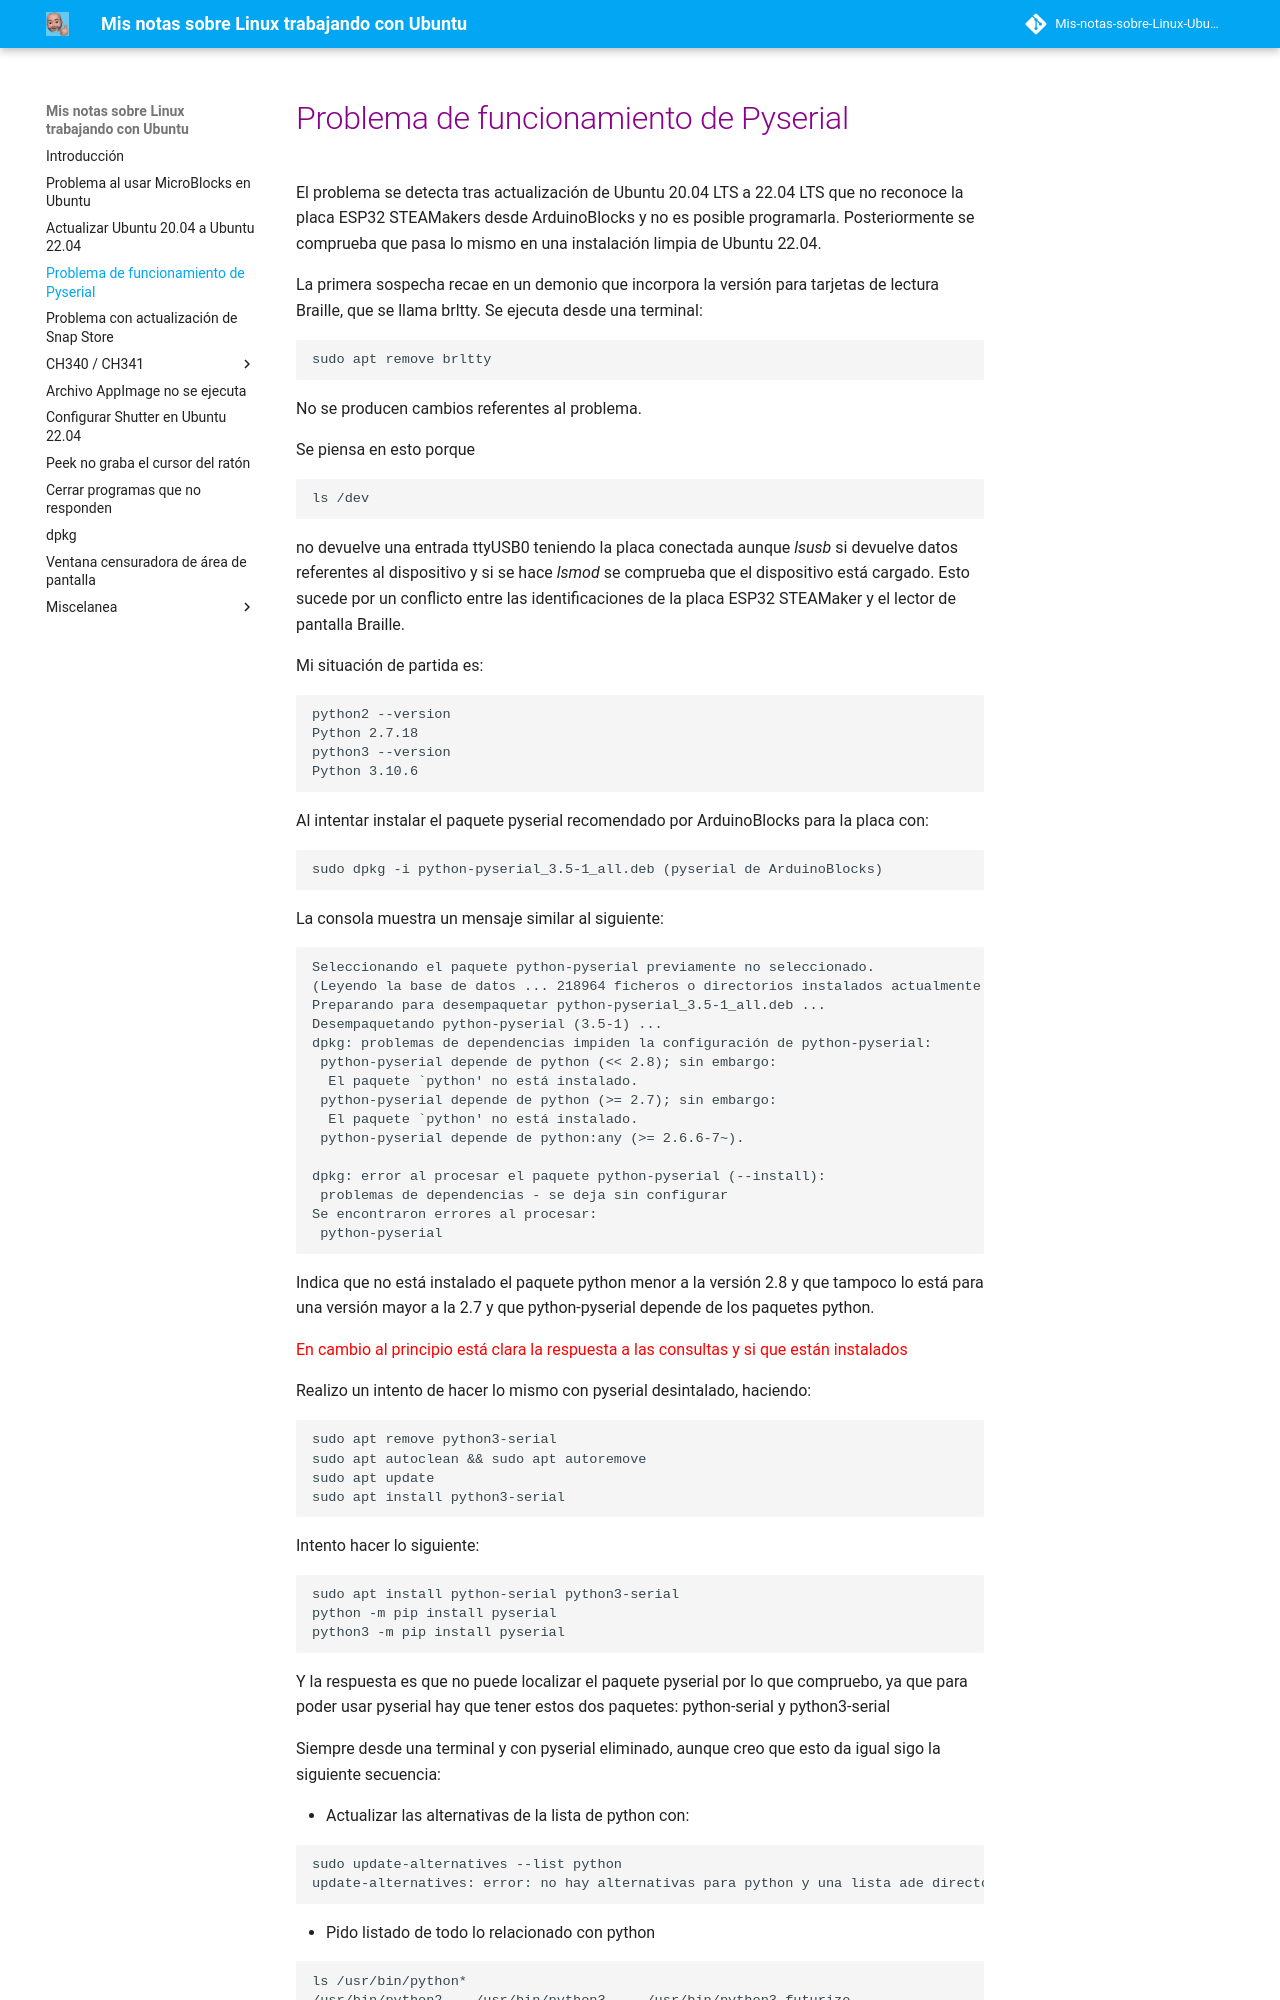

repository: fgcoca-gmx/Mis-notas-sobre-Linux-Ubuntu · page: pyse/index.html · generator: mkdocs

# <FONT COLOR=#8B008B>Problema de funcionamiento de Pyserial</font>
El problema se detecta tras actualización de Ubuntu 20.04 LTS a 22.04 LTS que no reconoce la placa ESP32 STEAMakers desde ArduinoBlocks y no es posible programarla. Posteriormente se comprueba que pasa lo mismo en una instalación limpia de Ubuntu 22.04.

La primera sospecha recae en un demonio que incorpora la versión para tarjetas de lectura Braille, que se llama brltty. Se ejecuta desde una terminal:

~~~
sudo apt remove brltty
~~~

No se producen cambios referentes al problema.

Se piensa en esto porque  
~~~
ls /dev
~~~ 

no devuelve una entrada ttyUSB0 teniendo la placa conectada aunque *lsusb* si devuelve datos referentes al dispositivo y si se hace *lsmod* se comprueba que el dispositivo está cargado. Esto sucede por un conflicto entre las identificaciones de la placa ESP32 STEAMaker y el lector de pantalla Braille.

Mi situación de partida es:

~~~
python2 --version
Python 2.7.18
python3 --version
Python 3.10.6
~~~

Al intentar instalar el paquete pyserial recomendado por ArduinoBlocks para la placa con:

~~~
sudo dpkg -i python-pyserial_3.5-1_all.deb (pyserial de ArduinoBlocks)
~~~

La consola muestra un mensaje similar al siguiente:

~~~
Seleccionando el paquete python-pyserial previamente no seleccionado.
(Leyendo la base de datos ... 218964 ficheros o directorios instalados actualmente.)
Preparando para desempaquetar python-pyserial_3.5-1_all.deb ...
Desempaquetando python-pyserial (3.5-1) ...
dpkg: problemas de dependencias impiden la configuración de python-pyserial:
 python-pyserial depende de python (<< 2.8); sin embargo:
  El paquete `python' no está instalado.
 python-pyserial depende de python (>= 2.7); sin embargo:
  El paquete `python' no está instalado.
 python-pyserial depende de python:any (>= 2.6.6-7~).

dpkg: error al procesar el paquete python-pyserial (--install):
 problemas de dependencias - se deja sin configurar
Se encontraron errores al procesar:
 python-pyserial 
~~~

Indica que no está instalado el paquete python menor a la versión 2.8 y que tampoco lo está para una versión mayor a la 2.7 y que python-pyserial depende de los paquetes python.

<font color=#FF0000> En cambio al principio está clara la respuesta a las consultas y si que están instalados </font color>

Realizo un intento de hacer lo mismo con pyserial desintalado, haciendo:

~~~
sudo apt remove python3-serial
sudo apt autoclean && sudo apt autoremove
sudo apt update
sudo apt install python3-serial
~~~

Intento hacer lo siguiente:

~~~
sudo apt install python-serial python3-serial
python -m pip install pyserial
python3 -m pip install pyserial
~~~

Y la respuesta es que no puede localizar el paquete pyserial por lo que compruebo, ya que para poder usar pyserial hay que tener estos dos paquetes: python-serial y python3-serial
